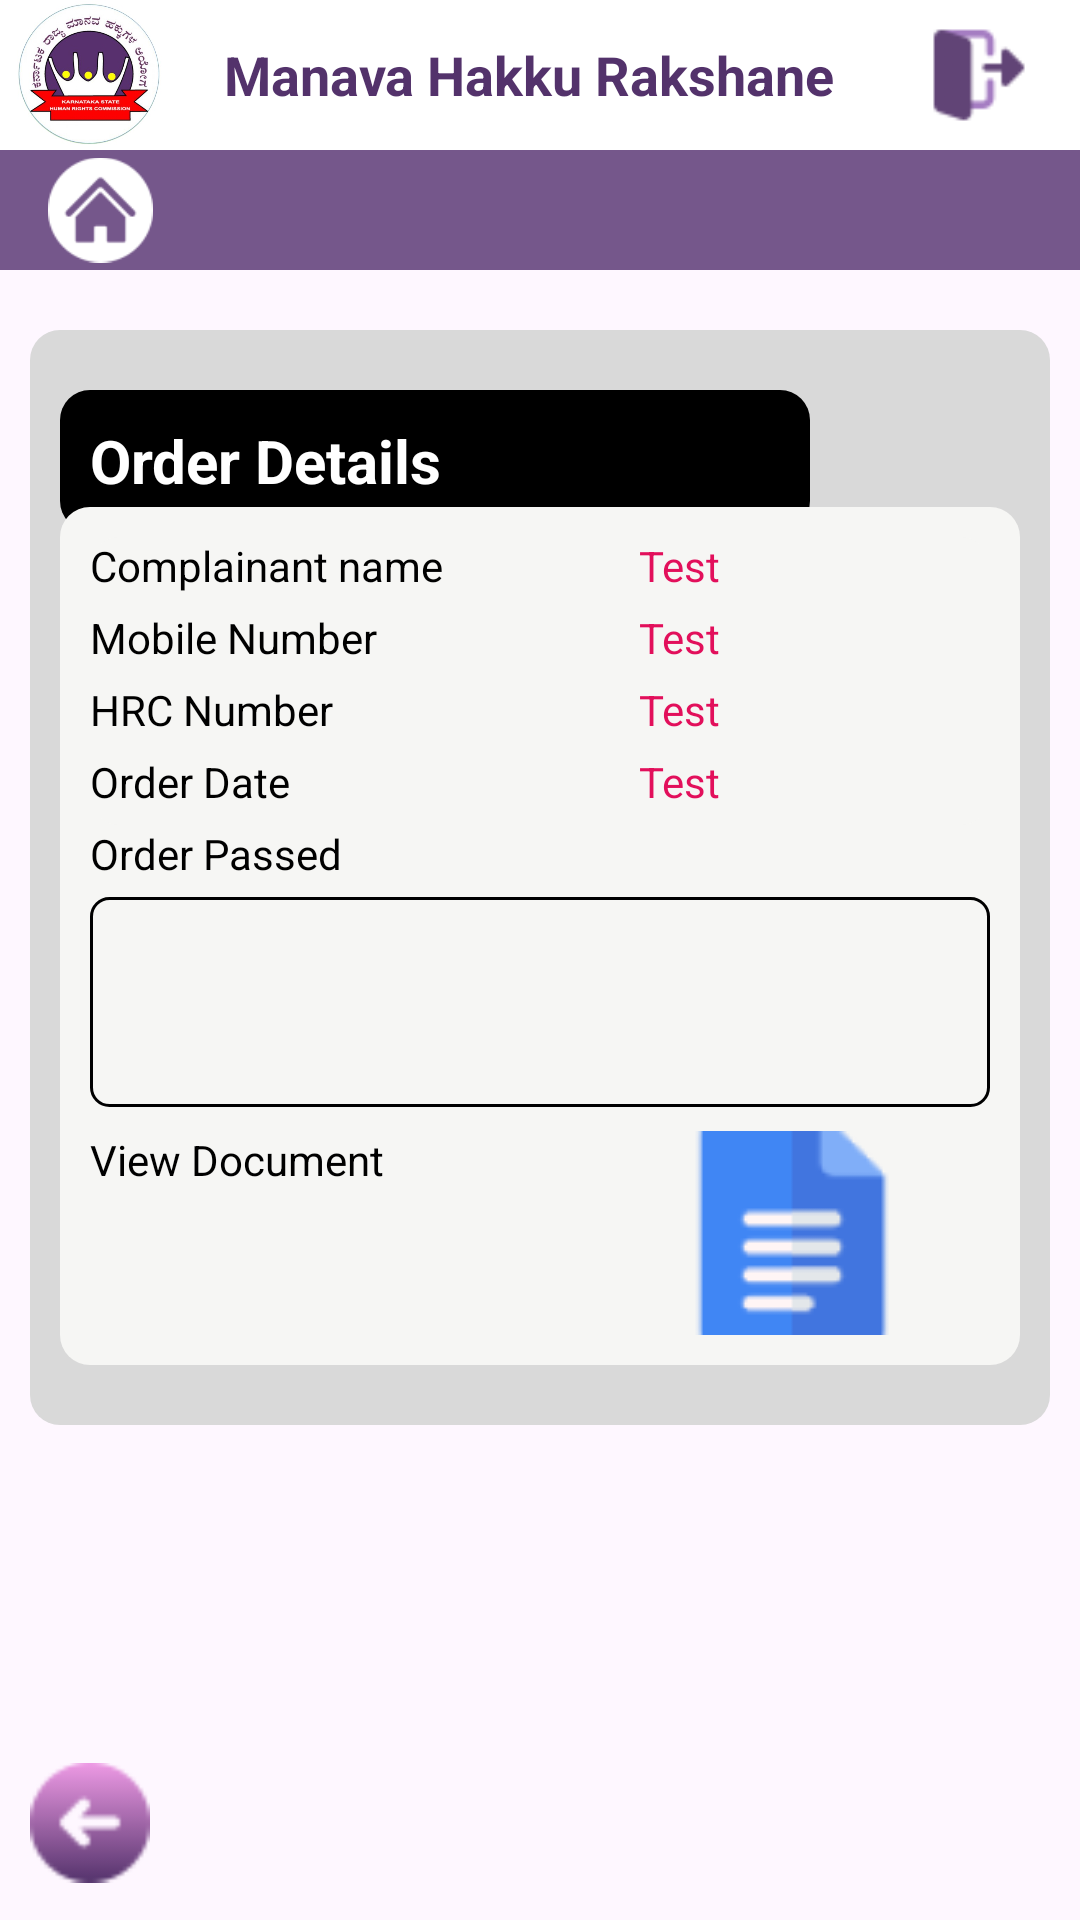

Android layout source for this screen:
<!-- AndroidManifest.xml: application theme Theme.ManavaHakkuRakshane -->
<!-- res/layout/activity_order_complaint_one.xml -->
<?xml version="1.0" encoding="utf-8"?>
<LinearLayout xmlns:android="http://schemas.android.com/apk/res/android"
    xmlns:app="http://schemas.android.com/apk/res-auto"
    xmlns:tools="http://schemas.android.com/tools"
    android:layout_width="match_parent"
    android:layout_height="match_parent"
    android:orientation="vertical"
    android:gravity="center_horizontal"
    tools:context=".order_complaint_one">

    <include
        layout="@layout/app_bar_main"
        android:layout_width="match_parent"
        android:layout_height="wrap_content" />

    <LinearLayout
        android:layout_width="match_parent"
        android:layout_height="wrap_content"
        android:orientation="vertical"
        android:background="@drawable/box1"
        android:layout_marginHorizontal="10dp"
        android:layout_marginTop="20dp">

        <RelativeLayout
            android:layout_width="match_parent"
            android:layout_height="wrap_content"
            android:layout_marginVertical="20dp"
            android:layout_marginHorizontal="10dp"
            android:background="@drawable/box3"
            android:orientation="vertical">

            <TextView
                android:layout_width="250dp"
                android:layout_height="wrap_content"
                android:text="Order Details"
                android:textAlignment="viewStart"
                android:textColor="@color/white"
                android:background="@drawable/box4"
                android:textSize="20sp"
                android:padding="10dp"
                android:textStyle="bold"
                android:layout_alignParentStart="true"
                android:layout_alignParentTop="true"
                android:layout_marginStart="0dp"
                android:layout_marginTop="0dp"/>

            <LinearLayout
                android:layout_width="match_parent"
                android:layout_height="wrap_content"
                android:layout_alignParentTop="true"
                android:layout_marginTop="39dp"
                android:background="@drawable/box2"
                android:orientation="vertical"
                android:padding="10dp">

            <LinearLayout
                android:layout_width="match_parent"
                android:layout_height="wrap_content"
                android:background="@drawable/box2"
                android:orientation="horizontal">
                <LinearLayout
                    android:layout_width="165dp"
                    android:layout_height="wrap_content"
                    android:layout_weight="0.2"
                    android:gravity="center_vertical"
                    android:orientation="vertical"
                    android:weightSum="10">


                    <TextView
                        android:layout_width="wrap_content"
                        android:layout_height="24dp"
                        android:layout_weight="1"
                        android:text="@string/complainant_name"
                        android:textAlignment="viewStart"
                        android:textColor="#000000"
                        android:textSize="14sp" />

                    <TextView
                        android:layout_width="wrap_content"
                        android:layout_height="24dp"
                        android:layout_weight="1"
                        android:text="@string/mobile_number"
                        android:textColor="#000000"
                        android:textSize="14sp" />

                    <TextView
                        android:layout_width="wrap_content"
                        android:layout_height="24dp"
                        android:layout_weight="1"
                        android:text="@string/hrc_number"
                        android:textColor="#000000"
                        android:textSize="14sp" />

                    <TextView
                        android:layout_width="wrap_content"
                        android:layout_height="24dp"
                        android:layout_weight="1"
                        android:text="@string/order_date"
                        android:textColor="#000000"
                        android:textSize="14sp" />

                </LinearLayout>

                <LinearLayout
                    android:layout_width="wrap_content"
                    android:layout_height="wrap_content"
                    android:layout_weight="1"
                    android:gravity="center_vertical"
                    android:orientation="vertical"
                    android:weightSum="3">

                    <TextView
                        android:id="@+id/c_name"
                        android:layout_width="wrap_content"
                        android:layout_height="24dp"
                        android:text="Test"
                        android:textColor="@color/textcolor"
                        android:textSize="14sp" />

                    <TextView
                        android:id="@+id/c_mobileno"
                        android:layout_width="wrap_content"
                        android:layout_height="24dp"
                        android:text="Test"
                        android:textColor="@color/textcolor"
                        android:textSize="14sp" />

                    <TextView
                        android:id="@+id/hrsno"
                        android:layout_width="wrap_content"
                        android:layout_height="24dp"
                        android:text="Test"
                        android:textColor="@color/textcolor"
                        android:textSize="14sp" />

                    <TextView
                        android:id="@+id/o_date"
                        android:layout_width="wrap_content"
                        android:layout_height="24dp"
                        android:text="Test"
                        android:textColor="@color/textcolor"
                        android:textSize="14sp" />
                </LinearLayout>
            </LinearLayout>


                <TextView
                    android:layout_width="match_parent"
                    android:layout_height="24dp"
                    android:text="Order Passed"
                    android:textColor="@color/black"
                    android:textSize="14sp" />

                <TextView
                    android:id="@+id/editTextTextMultiLine"
                    android:layout_width="match_parent"
                    android:layout_height="70dp"
                    android:background="@drawable/blank_sqr_edit_text_board"
                    android:ems="10"
                    android:gravity="start|top"
                    android:inputType="textMultiLine"
                    android:textColor="@color/textcolor" />

                <LinearLayout
                    android:layout_width="match_parent"
                    android:layout_height="wrap_content"
                    android:layout_gravity="center_horizontal"
                    android:orientation="horizontal"
                    android:paddingTop="8dp">

                    <TextView
                        android:id="@+id/textView19"
                        android:layout_width="194dp"
                        android:layout_height="wrap_content"
                        android:text="View Document"
                        android:textColor="@color/black" />

                    <ImageView
                        android:id="@+id/o_doc"
                        android:layout_width="wrap_content"
                        android:layout_height="wrap_content"
                        app:srcCompat="@drawable/document" />
                </LinearLayout>

            </LinearLayout>

        </RelativeLayout>
    </LinearLayout>

    <LinearLayout
        android:layout_width="match_parent"
        android:layout_height="match_parent"
        android:padding="10dp"
        android:gravity="bottom"
        android:orientation="vertical">

        <ImageView
            android:id="@+id/btnback"
            android:layout_width="40dp"
            android:layout_height="45dp"
            app:srcCompat="@drawable/back" />
    </LinearLayout>

</LinearLayout>
<!-- res/layout/app_bar_main.xml (included above) -->
<?xml version="1.0" encoding="utf-8"?>
<androidx.constraintlayout.widget.ConstraintLayout xmlns:android="http://schemas.android.com/apk/res/android"
    xmlns:app="http://schemas.android.com/apk/res-auto"
    android:layout_width="match_parent"
    android:layout_height="match_parent"
    android:orientation="vertical">

    <com.google.android.material.appbar.AppBarLayout
        android:id="@+id/appBarLayout"
        android:layout_width="0dp"
        android:layout_height="wrap_content"
        app:layout_constraintEnd_toEndOf="parent"
        app:layout_constraintStart_toStartOf="parent"
        app:layout_constraintTop_toTopOf="parent">
        

        <LinearLayout
            android:layout_width="match_parent"
            android:layout_height="50dp"
            android:background="@color/white"
            android:gravity="center_vertical"
            android:orientation="horizontal"
            android:weightSum="3">

            <ImageView
                android:layout_width="27dp"
                android:layout_height="wrap_content"
                android:layout_weight="0.3"
                android:src="@drawable/logo" />

            <TextView
                android:layout_width="0dp"
                android:layout_height="wrap_content"
                android:layout_weight="2.1"
                android:gravity="center"
                android:text="@string/manava_hakku_rakshane"
                android:textColor="@color/lang_btn"
                android:textSize="18dp"
                android:textStyle="bold" />

            <ImageView
                android:id="@+id/logout"
                android:layout_width="0dp"
                android:layout_height="60dp"
                android:layout_weight="0.6"
                android:src="@drawable/logout" />
        </LinearLayout>

        <androidx.appcompat.widget.Toolbar
            android:id="@+id/toolbar"
            android:layout_width="match_parent"
            android:layout_height="40dp"
            android:background="@color/tab_bar"
            android:theme="@style/ThemeOverlay.AppCompat.Dark.ActionBar">

            <ImageView
                android:id="@+id/home"
                android:layout_width="35dp"
                android:layout_height="wrap_content"
                android:layout_gravity="left"
                android:layout_marginRight="10dp"
                android:layout_weight="0.3"
                android:src="@drawable/home" />

            <TextView
                android:id="@+id/heading"
                android:layout_width="wrap_content"
                android:layout_height="wrap_content"
                android:layout_weight="2.1"
                android:gravity="center"
                android:textColor="@color/white"
                android:textSize="18dp"
                android:textStyle="bold" />

            <ImageView
                android:id="@+id/menu"
                android:layout_width="40dp"
                android:layout_height="wrap_content"
                android:layout_gravity="right"
                android:layout_marginRight="10dp"
                android:layout_weight="0.3"
                android:src="@drawable/baseline_view_headline_24" />

        </androidx.appcompat.widget.Toolbar>

    </com.google.android.material.appbar.AppBarLayout>

</androidx.constraintlayout.widget.ConstraintLayout>
<!-- resources referenced by this layout -->
<resources>
  <color name="black">#FF000000</color>
  <color name="lang_btn">#53326B</color>
  <color name="tab_bar">#75578B</color>
  <color name="textcolor">#E20F5B</color>
      E20F5B
  <color name="white">#FFFFFFFF</color>
  <!-- drawable back: png bitmap (drawable, 2283 bytes) -->
  <!-- drawable blank_sqr_edit_text_board (drawable) -->
  <?xml version="1.0" encoding="utf-8"?>
  <shape xmlns:android="http://schemas.android.com/apk/res/android"
      android:shape="rectangle"
      >
      <stroke android:color="@color/black" android:width="1dp"/>
      <corners android:radius="6dp"/>
  </shape>
  <!-- drawable box1 (drawable) -->
  <?xml version="1.0" encoding="utf-8"?>
  <shape xmlns:android="http://schemas.android.com/apk/res/android"
      android:shape="rectangle"
      >
      <solid android:color="@color/box1"/>
      <corners android:radius="10dp"/>
  </shape>
  <!-- drawable box2 (drawable) -->
  <?xml version="1.0" encoding="utf-8"?>
  <shape xmlns:android="http://schemas.android.com/apk/res/android"
      android:shape="rectangle"
      >
      <solid android:color="@color/box2"/>
      <corners android:radius="10dp"/>
  </shape>
  <!-- drawable box4 (drawable) -->
  <?xml version="1.0" encoding="utf-8"?>
  <shape xmlns:android="http://schemas.android.com/apk/res/android"
      android:shape="rectangle"
      >
      <solid android:color="@color/black"/>
      <corners android:radius="10dp"/>
  </shape>
  <!-- drawable document: png bitmap (drawable, 1376 bytes) -->
  <!-- drawable home: png bitmap (drawable, 1941 bytes) -->
  <!-- drawable logo: jpg bitmap (drawable, 37943 bytes) -->
  <!-- drawable logout: png bitmap (drawable, 1721 bytes) -->
  <string name="complainant_name">Complainant name</string>
  <string name="hrc_number">HRC Number</string>
  <string name="manava_hakku_rakshane">Manava Hakku Rakshane</string>
  <string name="mobile_number">Mobile Number</string>
  <string name="order_date">Order Date</string>
  <style name="Theme.ManavaHakkuRakshane" parent="Base.Theme.ManavaHakkuRakshane" />
  <color name="box1">#D9D9D9</color>
  <color name="box2">#F6F6F4</color>
  <style name="Base.Theme.ManavaHakkuRakshane" parent="Theme.Material3.DayNight.NoActionBar">
          
          
      </style>
</resources>
